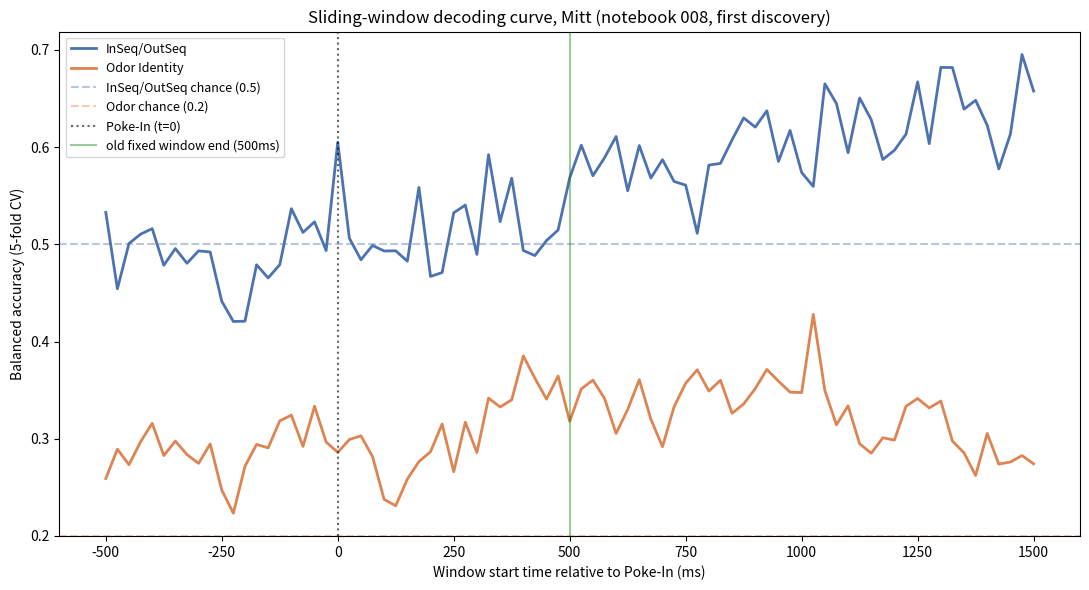
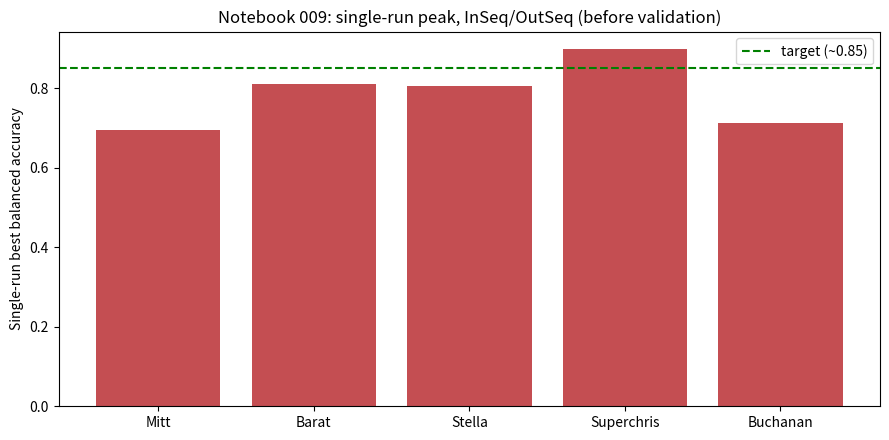
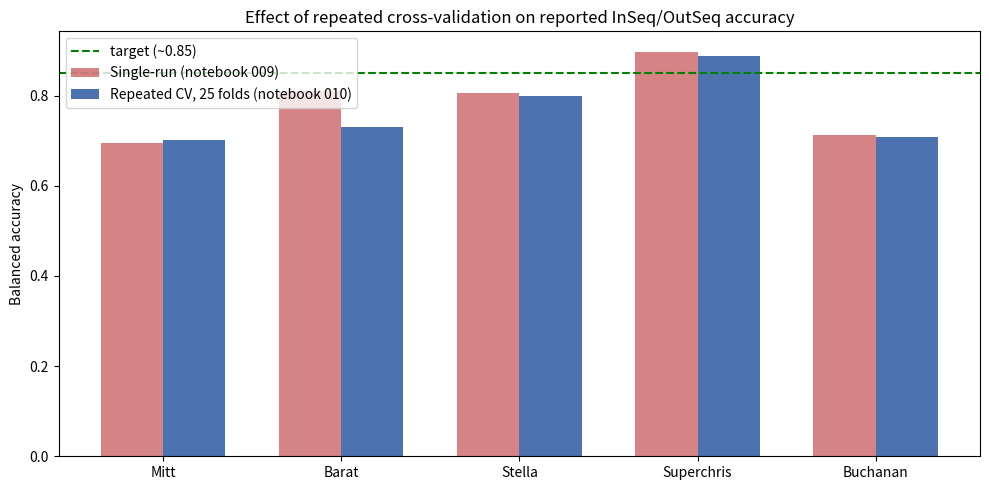
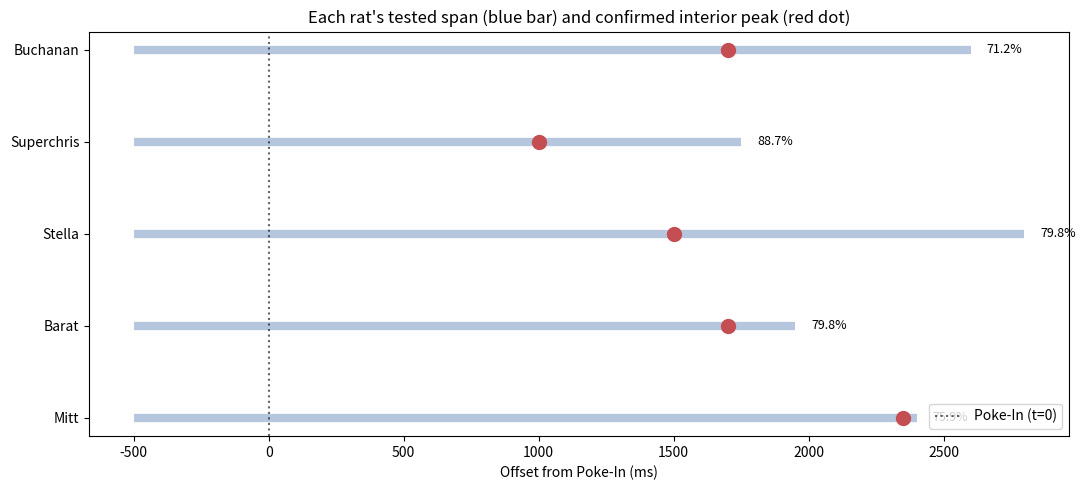
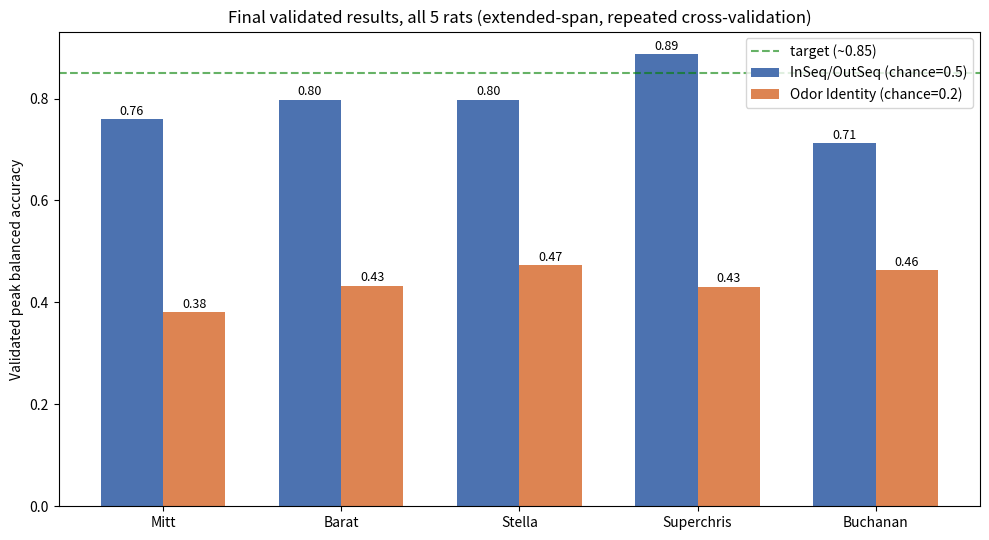

Here is the Python script that generated these plots, in order:
import numpy as np
import matplotlib.pyplot as plt


# Real data from notebook 008's full sliding-window scan on Mitt
offsets_ms_nb008 = np.array([-500,-475,-450,-425,-400,-375,-350,-325,-300,-275,-250,-225,-200,-175,-150,
    -125,-100,-75,-50,-25,0,25,50,75,100,125,150,175,200,225,250,275,300,325,350,375,400,425,450,475,
    500,525,550,575,600,625,650,675,700,725,750,775,800,825,850,875,900,925,950,975,1000,1025,1050,
    1075,1100,1125,1150,1175,1200,1225,1250,1275,1300,1325,1350,1375,1400,1425,1450,1475,1500])

inseq_curve_nb008 = np.array([0.5328,0.4542,0.5008,0.5104,0.5161,0.4784,0.4956,0.4805,0.4932,0.4921,
    0.4414,0.4206,0.4209,0.4789,0.4654,0.479,0.5366,0.5122,0.5231,0.4935,0.605,0.5063,0.4841,0.4988,
    0.4931,0.4933,0.4826,0.5585,0.4669,0.4709,0.5324,0.5403,0.4896,0.5922,0.5233,0.568,0.4936,0.4884,
    0.5038,0.5147,0.5683,0.6019,0.5705,0.5889,0.6109,0.555,0.6015,0.5681,0.587,0.5646,0.5608,0.5113,
    0.5814,0.5832,0.6074,0.63,0.6205,0.6373,0.5852,0.6171,0.5738,0.5595,0.665,0.6448,0.5942,0.6505,
    0.6281,0.5872,0.5967,0.6133,0.6671,0.6035,0.6819,0.6818,0.639,0.6481,0.6224,0.5775,0.6134,0.6952,
    0.6576])

odor_curve_nb008 = np.array([0.2591,0.2893,0.2733,0.2969,0.3159,0.2827,0.2976,0.2837,0.2747,0.2946,
    0.2472,0.2234,0.2716,0.2942,0.2906,0.3184,0.3243,0.2921,0.3334,0.2966,0.286,0.2992,0.303,0.2816,
    0.2376,0.2311,0.2585,0.2765,0.2867,0.3151,0.2661,0.317,0.2858,0.3418,0.3327,0.34,0.3852,0.3622,
    0.3407,0.3645,0.3179,0.3513,0.3603,0.3416,0.3054,0.3301,0.3607,0.3201,0.2918,0.3329,0.3571,0.3709,
    0.349,0.3601,0.3262,0.3358,0.3516,0.3713,0.3592,0.3479,0.3475,0.4279,0.3496,0.3143,0.3339,0.2948,
    0.2851,0.301,0.2986,0.3334,0.3414,0.3317,0.3388,0.2976,0.2855,0.2622,0.3055,0.2739,0.2761,0.2827,
    0.2742])

fig, ax = plt.subplots(figsize=(11, 6))
ax.plot(offsets_ms_nb008, inseq_curve_nb008, label='InSeq/OutSeq', color='#4C72B0', linewidth=2)
ax.plot(offsets_ms_nb008, odor_curve_nb008, label='Odor Identity', color='#DD8452', linewidth=2)
ax.axhline(0.5, color='#4C72B0', linestyle='--', alpha=0.4, label='InSeq/OutSeq chance (0.5)')
ax.axhline(0.2, color='#DD8452', linestyle='--', alpha=0.4, label='Odor chance (0.2)')
ax.axvline(0, color='black', linestyle=':', alpha=0.6, label='Poke-In (t=0)')
ax.axvline(500, color='green', linestyle='-', alpha=0.4, label='old fixed window end (500ms)')
ax.set_xlabel('Window start time relative to Poke-In (ms)')
ax.set_ylabel('Balanced accuracy (5-fold CV)')
ax.set_title('Sliding-window decoding curve, Mitt (notebook 008, first discovery)')
ax.legend(loc='upper left', fontsize=9)
plt.tight_layout()
plt.show()

print(f"Fixed 500ms window result: 55.5%")
print(f"Best single-run result found by sliding: {inseq_curve_nb008.max()*100:.1f}% at offset {offsets_ms_nb008[inseq_curve_nb008.argmax()]}ms")


rats = ['Mitt', 'Barat', 'Stella', 'Superchris', 'Buchanan']
nb009_inseq = [0.6952, 0.8098, 0.8065, 0.8976, 0.7126]

fig, ax = plt.subplots(figsize=(9, 4.5))
ax.bar(rats, nb009_inseq, color='#C44E52')
ax.axhline(0.85, color='green', linestyle='--', label='target (~0.85)')
ax.set_ylabel('Single-run best balanced accuracy')
ax.set_title('Notebook 009: single-run peak, InSeq/OutSeq (before validation)')
ax.legend()
plt.tight_layout()
plt.show()


nb010_inseq = [0.7005, 0.7307, 0.7984, 0.8867, 0.7071]

fig, ax = plt.subplots(figsize=(10, 5))
x = np.arange(len(rats))
width = 0.35
ax.bar(x - width/2, nb009_inseq, width, label='Single-run (notebook 009)', color='#C44E52', alpha=0.7)
ax.bar(x + width/2, nb010_inseq, width, label='Repeated CV, 25 folds (notebook 010)', color='#4C72B0')
ax.axhline(0.85, color='green', linestyle='--', label='target (~0.85)')
ax.set_xticks(x)
ax.set_xticklabels(rats)
ax.set_ylabel('Balanced accuracy')
ax.set_title('Effect of repeated cross-validation on reported InSeq/OutSeq accuracy')
ax.legend()
plt.tight_layout()
plt.show()

print("Barat dropped the most (81.0% -> 73.1%), confirming its single-run number was substantially")
print("inflated by search noise. Superchris and Buchanan barely moved, their strong/weak results held up.")


min_gaps_ms = {'Mitt': 2768, 'Barat': 2311, 'Stella': 3167, 'Superchris': 2147, 'Buchanan': 2953}
spans_tested = {'Mitt': (-500, 2400), 'Barat': (-500, 1950), 'Stella': (-500, 2800),
                'Superchris': (-500, 1750), 'Buchanan': (-500, 2600)}
final_peaks = {'Mitt': (0.7592, 2350), 'Barat': (0.7982, 1700), 'Stella': (0.7984, 1500),
               'Superchris': (0.8867, 1000), 'Buchanan': (0.7119, 1700)}

fig, ax = plt.subplots(figsize=(11, 5))
for i, rat in enumerate(rats):
    span = spans_tested[rat]
    peak_offset = final_peaks[rat][1]
    ax.plot(span, [i, i], color='#4C72B0', linewidth=6, alpha=0.4, solid_capstyle='butt')
    ax.plot(peak_offset, i, 'o', color='#C44E52', markersize=10, zorder=5)
    ax.text(span[1] + 60, i, f"{final_peaks[rat][0]*100:.1f}%", va='center', fontsize=9)

ax.axvline(0, color='black', linestyle=':', alpha=0.6, label='Poke-In (t=0)')
ax.set_yticks(range(len(rats)))
ax.set_yticklabels(rats)
ax.set_xlabel('Offset from Poke-In (ms)')
ax.set_title('Each rat\'s tested span (blue bar) and confirmed interior peak (red dot)')
ax.legend()
plt.tight_layout()
plt.show()

print("All 5 peaks confirmed INTERIOR to their tested span, not sitting at the boundary,")
print("meaning these are real, found peaks, not artifacts of stopping the search too early.")


inseq_final = [0.759, 0.798, 0.798, 0.887, 0.712]
odor_final = [0.381, 0.433, 0.474, 0.431, 0.464]

fig, ax = plt.subplots(figsize=(10, 5.5))
x = np.arange(len(rats))
width = 0.35
bars1 = ax.bar(x - width/2, inseq_final, width, label='InSeq/OutSeq (chance=0.5)', color='#4C72B0')
bars2 = ax.bar(x + width/2, odor_final, width, label='Odor Identity (chance=0.2)', color='#DD8452')
ax.axhline(0.85, color='green', linestyle='--', alpha=0.6, label='target (~0.85)')
ax.set_xticks(x)
ax.set_xticklabels(rats)
ax.set_ylabel('Validated peak balanced accuracy')
ax.set_title('Final validated results, all 5 rats (extended-span, repeated cross-validation)')
ax.legend()
for bar in list(bars1) + list(bars2):
    h = bar.get_height()
    ax.annotate(f'{h:.2f}', xy=(bar.get_x() + bar.get_width()/2, h), xytext=(0, 3),
                textcoords='offset points', ha='center', fontsize=9)
plt.tight_layout()
plt.show()
